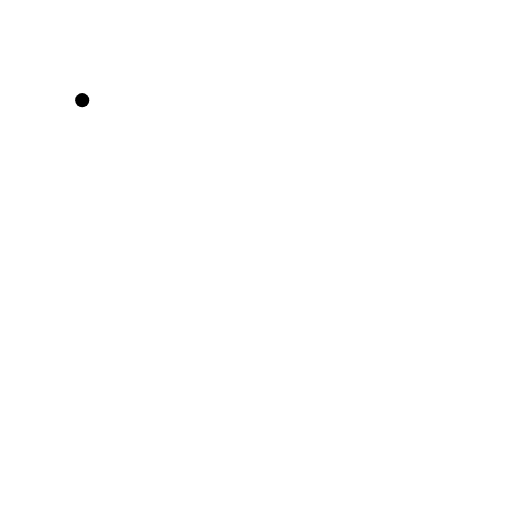
t = 0.00 s
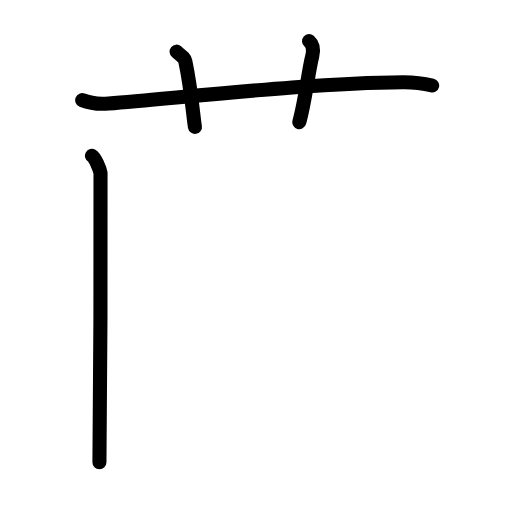
t = 3.88 s
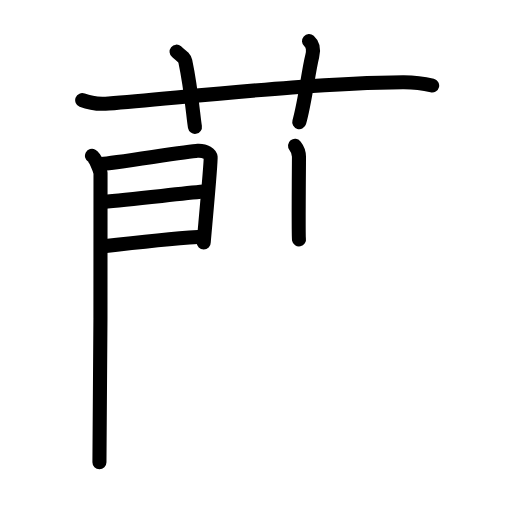
t = 7.63 s
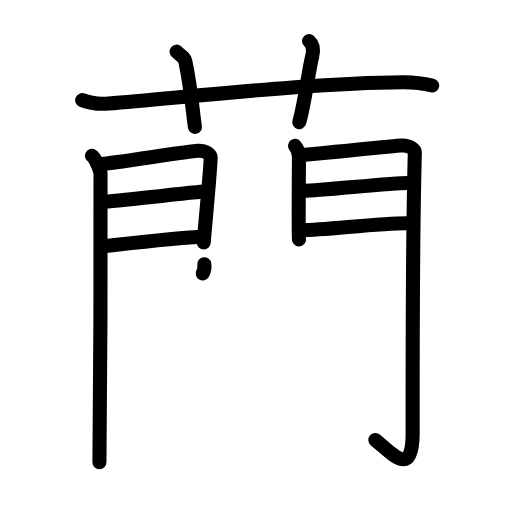
t = 11.38 s
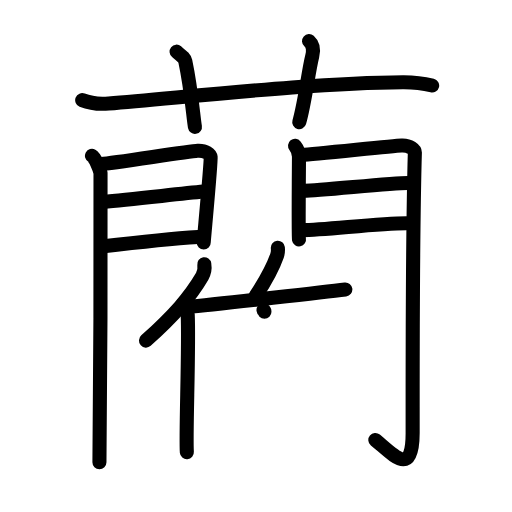
t = 15.13 s
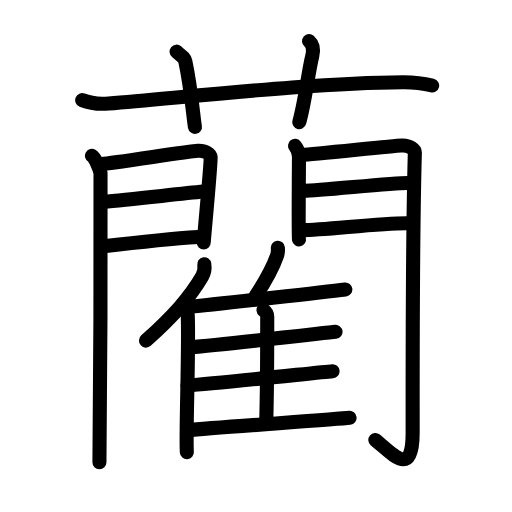
t = 19.00 s

The animated SVG that drew these frames (rendered in a browser with its animation timeline set to each time). Animation: 52 SMIL elements (animate=52); one cycle of 19.00 s.

<?xml version="1.0" encoding="UTF-8"?>
<!--
AniKanjiVG is licensed by CC-BY-SA Paul C. Sommerhoff (https://bitbucket.org/sommerhoff/anikanjivg).
AniKanjiVG uses KanjiVG which is licensed by CC-BY-SA Ulrich Apel (http://kanjivg.tagaini.net).
See also http://creativecommons.org/licenses/by-sa/3.0/
-->
<svg xmlns:kvg='http://kanjivg.tagaini.net' xmlns='http://www.w3.org/2000/svg' width='109' height='109' viewBox='0 0 109 109' style='fill:none;stroke:#000000;stroke-width:3;stroke-linecap:round;stroke-linejoin:round;' id="kvg:kanji_085fa"><g id="kvg:085fa" kvg:element="藺"><g id="kvg:085fa-g1" kvg:element="艹" kvg:variant="true" kvg:original="艸" kvg:position="top" kvg:radical="general"><path id="kvg:085fa-s1" kvg:type="㇐" d="M17.5,21.32c1.78,0.72,3.85,0.87,5.63,0.72c16.34-1.32,43.81-4.44,62.65-4.54c2.96-0.02,4.74,0.34,6.22,0.71"><animate attributeName="d" begin="0.0s" dur="0.3333333333333333s" from="M17.5,21.32C17.5,21.32,17.5,21.32,17.5,21.32" to="M17.5,21.32c1.78,0.72,3.85,0.87,5.63,0.72" />
<animate attributeName="d" begin="0.3333333333333333s" dur="0.3333333333333333s" from="M17.5,21.32c1.78,0.72,3.85,0.87,5.63,0.72c0,0,0,0,0,0,0" to="M17.5,21.32c1.78,0.72,3.85,0.87,5.63,0.72c16.34-1.32,43.81-4.44,62.65-4.54" />
<animate attributeName="d" begin="0.6666666666666666s" dur="0.3333333333333333s" from="M17.5,21.32c1.78,0.72,3.85,0.87,5.63,0.72c16.34-1.32,43.81-4.44,62.65-4.54c0,0,0,0,0,0,0" to="M17.5,21.32c1.78,0.72,3.85,0.87,5.63,0.72c16.34-1.32,43.81-4.44,62.65-4.54c2.96-0.02,4.74,0.34,6.22,0.71" />
</path>
<path id="kvg:085fa-s2" kvg:type="㇑a" d="M37.59,11c1.3,1.07,1.72,1.39,1.86,2.05c1.3,6.14,1.67,11.72,2.05,13.95"><animate attributeName="d" begin="1.0s" dur="0.5s" from="M37.59,11C37.59,11,37.59,11,37.59,11" to="M37.59,11c1.3,1.07,1.72,1.39,1.86,2.05" />
<animate attributeName="d" begin="1.5s" dur="0.5s" from="M37.59,11c1.3,1.07,1.72,1.39,1.86,2.05c0,0,0,0,0,0,0" to="M37.59,11c1.3,1.07,1.72,1.39,1.86,2.05c1.3,6.14,1.67,11.72,2.05,13.95" />
<animate attributeName="d" begin="0s" dur="1.0s" from="M-100,-100" to="M-100,-100" />
</path>
<path id="kvg:085fa-s3" kvg:type="㇑a" d="M65.79,8.75c0.89,0.79,0.98,2,0.69,3.17C65.59,15.49,65,21.44,63.71,26"><animate attributeName="d" begin="2.0s" dur="0.5s" from="M65.79,8.75C65.79,8.75,65.79,8.75,65.79,8.75" to="M65.79,8.75c0.89,0.79,0.98,2,0.69,3.17" />
<animate attributeName="d" begin="2.5s" dur="0.5s" from="M65.79,8.75c0.89,0.79,0.98,2,0.69,3.17c0,0,0,0,0,0,0" to="M65.79,8.75c0.89,0.79,0.98,2,0.69,3.17C65.59,15.49,65,21.44,63.71,26" />
<animate attributeName="d" begin="0s" dur="2.0s" from="M-100,-100" to="M-100,-100" />
</path>
</g>
<g id="kvg:085fa-g2" kvg:position="bottom"><g id="kvg:085fa-g3" kvg:position="kamae"><g id="kvg:085fa-g4" kvg:element="門"><g id="kvg:085fa-g5" kvg:position="left"><path id="kvg:085fa-s4" kvg:type="㇑" d="M19.58,33.18c0.7,0.38,1.68,2.87,1.82,3.64c0.14,0.77-0.09,56.81-0.23,61.6"><animate attributeName="d" begin="3.0s" dur="0.5s" from="M19.58,33.18C19.58,33.18,19.58,33.18,19.58,33.18" to="M19.58,33.18c0.7,0.38,1.68,2.87,1.82,3.64" />
<animate attributeName="d" begin="3.5s" dur="0.5s" from="M19.58,33.18c0.7,0.38,1.68,2.87,1.82,3.64c0,0,0,0,0,0,0" to="M19.58,33.18c0.7,0.38,1.68,2.87,1.82,3.64c0.14,0.77-0.09,56.81-0.23,61.6" />
<animate attributeName="d" begin="0s" dur="3.0s" from="M-100,-100" to="M-100,-100" />
</path>
<path id="kvg:085fa-s5" kvg:type="㇕a" d="M21.59,34.91c2.32-0.08,18.38-2.72,20.49-2.81c1.76-0.08,2.68,0.72,2.76,1.36c0.13,0.98-1.47,17.7-1.47,18.18"><animate attributeName="d" begin="4.0s" dur="0.3333333333333333s" from="M21.59,34.91C21.59,34.91,21.59,34.91,21.59,34.91" to="M21.59,34.91c2.32-0.08,18.38-2.72,20.49-2.81" />
<animate attributeName="d" begin="4.333333333333333s" dur="0.3333333333333333s" from="M21.59,34.91c2.32-0.08,18.38-2.72,20.49-2.81c0,0,0,0,0,0,0" to="M21.59,34.91c2.32-0.08,18.38-2.72,20.49-2.81c1.76-0.08,2.68,0.72,2.76,1.36" />
<animate attributeName="d" begin="4.666666666666667s" dur="0.3333333333333333s" from="M21.59,34.91c2.32-0.08,18.38-2.72,20.49-2.81c1.76-0.08,2.68,0.72,2.76,1.36c0,0,0,0,0,0,0" to="M21.59,34.91c2.32-0.08,18.38-2.72,20.49-2.81c1.76-0.08,2.68,0.72,2.76,1.36c0.13,0.98-1.47,17.7-1.47,18.18" />
<animate attributeName="d" begin="0s" dur="4.0s" from="M-100,-100" to="M-100,-100" />
</path>
<path id="kvg:085fa-s6" kvg:type="㇐a" d="M22,42.98c5.71-0.47,15.85-1.68,21.34-2.19"><animate attributeName="d" begin="5.0s" dur="1.0s" from="M22,42.98C22,42.98,22,42.98,22,42.98" to="M22,42.98c5.71-0.47,15.85-1.68,21.34-2.19" />
<animate attributeName="d" begin="0s" dur="5.0s" from="M-100,-100" to="M-100,-100" />
</path>
<path id="kvg:085fa-s7" kvg:type="㇐a" d="M21.59,52.47c7.73-0.91,13.72-1.61,20.56-2.03"><animate attributeName="d" begin="6.0s" dur="1.0s" from="M21.59,52.47C21.59,52.47,21.59,52.47,21.59,52.47" to="M21.59,52.47c7.73-0.91,13.72-1.61,20.56-2.03" />
<animate attributeName="d" begin="0s" dur="6.0s" from="M-100,-100" to="M-100,-100" />
</path>
</g>
<g id="kvg:085fa-g6" kvg:position="right"><path id="kvg:085fa-s8" kvg:type="㇑" d="M62.81,31.04c0.42,0.52,0.84,1.64,0.84,2.34c0,0.7-0.14,16.88,0,17.57"><animate attributeName="d" begin="7.0s" dur="0.5s" from="M62.81,31.04C62.81,31.04,62.81,31.04,62.81,31.04" to="M62.81,31.04c0.42,0.52,0.84,1.64,0.84,2.34" />
<animate attributeName="d" begin="7.5s" dur="0.5s" from="M62.81,31.04c0.42,0.52,0.84,1.64,0.84,2.34c0,0,0,0,0,0,0" to="M62.81,31.04c0.42,0.52,0.84,1.64,0.84,2.34c0,0.7-0.14,16.88,0,17.57" />
<animate attributeName="d" begin="0s" dur="7.0s" from="M-100,-100" to="M-100,-100" />
</path>
<path id="kvg:085fa-s9" kvg:type="㇆a" d="M64.36,32.98c2.38-0.09,18.97-1.89,21.13-1.99c1.81-0.09,2.84,0.95,2.83,1.48c-0.47,16.06-0.48,48.07-0.47,59.72c0,9.53-4.03,4.68-7.94,1.47"><animate attributeName="d" begin="8.0s" dur="0.25s" from="M64.36,32.98C64.36,32.98,64.36,32.98,64.36,32.98" to="M64.36,32.98c2.38-0.09,18.97-1.89,21.13-1.99" />
<animate attributeName="d" begin="8.25s" dur="0.25s" from="M64.36,32.98c2.38-0.09,18.97-1.89,21.13-1.99c0,0,0,0,0,0,0" to="M64.36,32.98c2.38-0.09,18.97-1.89,21.13-1.99c1.81-0.09,2.84,0.95,2.83,1.48" />
<animate attributeName="d" begin="8.5s" dur="0.25s" from="M64.36,32.98c2.38-0.09,18.97-1.89,21.13-1.99c1.81-0.09,2.84,0.95,2.83,1.48c0,0,0,0,0,0,0" to="M64.36,32.98c2.38-0.09,18.97-1.89,21.13-1.99c1.81-0.09,2.84,0.95,2.83,1.48c-0.47,16.06-0.48,48.07-0.47,59.72" />
<animate attributeName="d" begin="8.75s" dur="0.25s" from="M64.36,32.98c2.38-0.09,18.97-1.89,21.13-1.99c1.81-0.09,2.84,0.95,2.83,1.48c-0.47,16.06-0.48,48.07-0.47,59.72c0,0,0,0,0,0,0" to="M64.36,32.98c2.38-0.09,18.97-1.89,21.13-1.99c1.81-0.09,2.84,0.95,2.83,1.48c-0.47,16.06-0.48,48.07-0.47,59.72c0,9.53-4.03,4.68-7.94,1.47" />
<animate attributeName="d" begin="0s" dur="8.0s" from="M-100,-100" to="M-100,-100" />
</path>
<path id="kvg:085fa-s10" kvg:type="㇐a" d="M64.78,40.6c3.22,0,18.37-1.65,22.01-1.65"><animate attributeName="d" begin="9.0s" dur="1.0s" from="M64.78,40.6C64.78,40.6,64.78,40.6,64.78,40.6" to="M64.78,40.6c3.22,0,18.37-1.65,22.01-1.65" />
<animate attributeName="d" begin="0s" dur="9.0s" from="M-100,-100" to="M-100,-100" />
</path>
<path id="kvg:085fa-s11" kvg:type="㇐a" d="M64.36,48.99c4.76,0,15.99-1.47,22.15-1.47"><animate attributeName="d" begin="10.0s" dur="1.0s" from="M64.36,48.99C64.36,48.99,64.36,48.99,64.36,48.99" to="M64.36,48.99c4.76,0,15.99-1.47,22.15-1.47" />
<animate attributeName="d" begin="0s" dur="10.0s" from="M-100,-100" to="M-100,-100" />
</path>
</g>
</g>
<g id="kvg:085fa-g7" kvg:element="隹"><g id="kvg:085fa-g8" kvg:element="亻" kvg:variant="true" kvg:original="人"><path id="kvg:085fa-s12" kvg:type="㇒" d="M43.49,56.25c0.13,0.82-0.04,1.89-0.45,2.59c-2.62,4.46-5.95,8.24-11.96,13.67"><animate attributeName="d" begin="11.0s" dur="0.5s" from="M43.49,56.25C43.49,56.25,43.49,56.25,43.49,56.25" to="M43.49,56.25c0.13,0.82-0.04,1.89-0.45,2.59" />
<animate attributeName="d" begin="11.5s" dur="0.5s" from="M43.49,56.25c0.13,0.82-0.04,1.89-0.45,2.59c0,0,0,0,0,0,0" to="M43.49,56.25c0.13,0.82-0.04,1.89-0.45,2.59c-2.62,4.46-5.95,8.24-11.96,13.67" />
<animate attributeName="d" begin="0s" dur="11.0s" from="M-100,-100" to="M-100,-100" />
</path>
<path id="kvg:085fa-s13" kvg:type="㇑" d="M38.93,64.73c0.56,0.47,1,1.52,1.03,2.25c0.33,6.55-0.46,25.86-0.18,29.27"><animate attributeName="d" begin="12.0s" dur="0.5s" from="M38.93,64.73C38.93,64.73,38.93,64.73,38.93,64.73" to="M38.93,64.73c0.56,0.47,1,1.52,1.03,2.25" />
<animate attributeName="d" begin="12.5s" dur="0.5s" from="M38.93,64.73c0.56,0.47,1,1.52,1.03,2.25c0,0,0,0,0,0,0" to="M38.93,64.73c0.56,0.47,1,1.52,1.03,2.25c0.33,6.55-0.46,25.86-0.18,29.27" />
<animate attributeName="d" begin="0s" dur="12.0s" from="M-100,-100" to="M-100,-100" />
</path>
</g>
<path id="kvg:085fa-s14" kvg:type="㇒" d="M59.15,52.75c0.05,0.52-0.01,1.21-0.17,1.66c-0.99,2.86-2.24,5.06-4.51,8.54"><animate attributeName="d" begin="13.0s" dur="0.5s" from="M59.15,52.75C59.15,52.75,59.15,52.75,59.15,52.75" to="M59.15,52.75c0.05,0.52-0.01,1.21-0.17,1.66" />
<animate attributeName="d" begin="13.5s" dur="0.5s" from="M59.15,52.75c0.05,0.52-0.01,1.21-0.17,1.66c0,0,0,0,0,0,0" to="M59.15,52.75c0.05,0.52-0.01,1.21-0.17,1.66c-0.99,2.86-2.24,5.06-4.51,8.54" />
<animate attributeName="d" begin="0s" dur="13.0s" from="M-100,-100" to="M-100,-100" />
</path>
<path id="kvg:085fa-s15" kvg:type="㇐b" d="M39.8,65.37c6.54-0.62,30.92-3.41,33.72-3.75"><animate attributeName="d" begin="14.0s" dur="1.0s" from="M39.8,65.37C39.8,65.37,39.8,65.37,39.8,65.37" to="M39.8,65.37c6.54-0.62,30.92-3.41,33.72-3.75" />
<animate attributeName="d" begin="0s" dur="14.0s" from="M-100,-100" to="M-100,-100" />
</path>
<path id="kvg:085fa-s16" kvg:type="㇑a" d="M56.1,66.01c0.44,0.34,0.79,0.79,0.79,1.37c0,6.59,0.02,14.19-0.22,22.78"><animate attributeName="d" begin="15.0s" dur="0.5s" from="M56.1,66.01C56.1,66.01,56.1,66.01,56.1,66.01" to="M56.1,66.01c0.44,0.34,0.79,0.79,0.79,1.37" />
<animate attributeName="d" begin="15.5s" dur="0.5s" from="M56.1,66.01c0.44,0.34,0.79,0.79,0.79,1.37c0,0,0,0,0,0,0" to="M56.1,66.01c0.44,0.34,0.79,0.79,0.79,1.37c0,6.59,0.02,14.19-0.22,22.78" />
<animate attributeName="d" begin="0s" dur="15.0s" from="M-100,-100" to="M-100,-100" />
</path>
<path id="kvg:085fa-s17" kvg:type="㇐b" d="M40.68,73.93c6.17-0.51,28.1-3,30.75-3.28"><animate attributeName="d" begin="16.0s" dur="1.0s" from="M40.68,73.93C40.68,73.93,40.68,73.93,40.68,73.93" to="M40.68,73.93c6.17-0.51,28.1-3,30.75-3.28" />
<animate attributeName="d" begin="0s" dur="16.0s" from="M-100,-100" to="M-100,-100" />
</path>
<path id="kvg:085fa-s18" kvg:type="㇐b" d="M39.93,82.06c6.51-0.43,28.08-2.81,30.87-3.04"><animate attributeName="d" begin="17.0s" dur="1.0s" from="M39.93,82.06C39.93,82.06,39.93,82.06,39.93,82.06" to="M39.93,82.06c6.51-0.43,28.08-2.81,30.87-3.04" />
<animate attributeName="d" begin="0s" dur="17.0s" from="M-100,-100" to="M-100,-100" />
</path>
<path id="kvg:085fa-s19" kvg:type="㇐b" d="M39.93,91.59c6.54-0.62,31.69-2.3,34.49-2.63"><animate attributeName="d" begin="18.0s" dur="1.0s" from="M39.93,91.59C39.93,91.59,39.93,91.59,39.93,91.59" to="M39.93,91.59c6.54-0.62,31.69-2.3,34.49-2.63" />
<animate attributeName="d" begin="0s" dur="18.0s" from="M-100,-100" to="M-100,-100" />
</path>
</g>
</g>
</g>
</g>
</svg>
